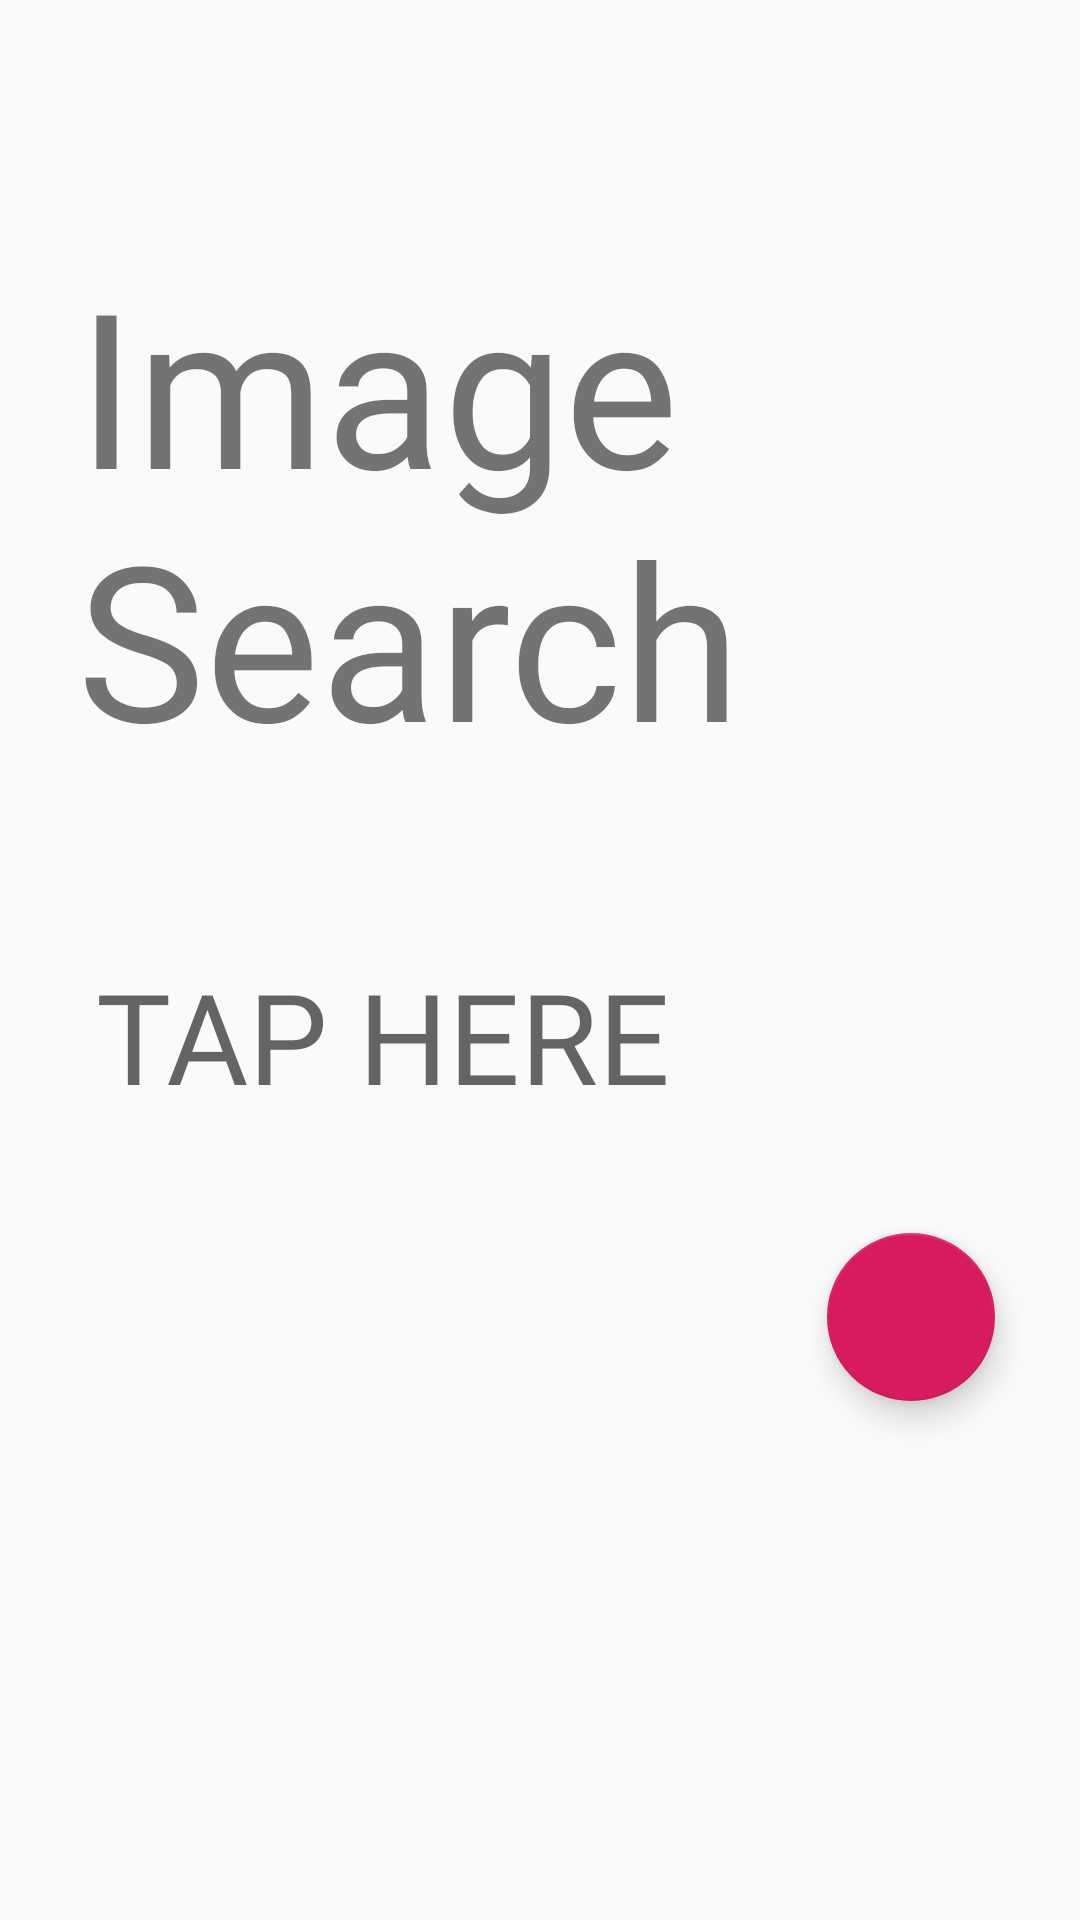

Here is an Android app screen rendered from its layout file. Give the layout XML and the strings, colors and styles it references.
<!-- AndroidManifest.xml: application theme AppTheme -->
<!-- res/layout/search_fragment.xml -->
<?xml version="1.0" encoding="utf-8"?>
<androidx.constraintlayout.widget.ConstraintLayout
        xmlns:android="http://schemas.android.com/apk/res/android"
        xmlns:app="http://schemas.android.com/apk/res-auto"
        xmlns:tools="http://schemas.android.com/tools"
        android:id="@+id/search"
        android:layout_width="match_parent"
        android:layout_height="match_parent"
        tools:context=".view.search.SearchFragment">
    
    <TextView
            android:text="@string/image_search"
            android:layout_width="wrap_content"
            android:layout_height="wrap_content"
            android:id="@+id/textView"
            app:layout_constraintStart_toStartOf="parent"
            android:layout_marginStart="8dp"
            app:layout_constraintEnd_toEndOf="parent"
            android:layout_marginEnd="8dp"
            android:layout_marginTop="80dp"
            app:layout_constraintTop_toTopOf="parent"
            android:fontFamily="@font/roboto_black"
            android:textSize="72sp"
            app:layout_constraintHorizontal_bias="0.143"/>
    
    <com.google.android.material.textfield.TextInputLayout
            android:layout_width="match_parent"
            android:layout_height="wrap_content"
            android:id="@+id/textInputLayout"
            app:layout_constraintEnd_toEndOf="parent"
            app:layout_constraintStart_toStartOf="parent"
            android:layout_marginStart="32dp"
            android:layout_marginTop="48dp"
            android:layout_marginEnd="32dp"
            app:layout_constraintTop_toBottomOf="@+id/textView">
        
        <com.google.android.material.textfield.TextInputEditText
                android:id="@+id/searchInputEdTxtV"
                android:layout_width="match_parent"
                android:layout_height="wrap_content"
                android:background="@null"
                android:textSize="42sp"
                android:inputType="textCapCharacters"
                android:maxLines="1"
                android:textColorHint="#ddd"
                android:fontFamily="@font/roboto_black"
                android:hint="@string/tap_here"/>
    </com.google.android.material.textfield.TextInputLayout>
    
    <com.google.android.material.floatingactionbutton.FloatingActionButton
            android:src="@drawable/ic_action_search"
            android:layout_width="wrap_content"
            android:layout_height="wrap_content"
            android:clickable="true"
            android:id="@+id/searchBtn"
            android:layout_marginStart="8dp"
            app:layout_constraintStart_toStartOf="parent"
            android:layout_marginEnd="8dp"
            app:layout_constraintEnd_toEndOf="parent"
            android:layout_marginBottom="8dp"
            app:layout_constraintBottom_toBottomOf="parent"
            android:layout_marginTop="8dp"
            app:layout_constraintTop_toBottomOf="@+id/textInputLayout"
            app:layout_constraintVertical_bias="0.142"
            app:layout_constraintHorizontal_bias="0.929"
            android:focusable="true"/>
</androidx.constraintlayout.widget.ConstraintLayout>
<!-- resources referenced by this layout -->
<resources>
  <string name="image_search">Image\nSearch</string>
  <string name="tap_here">TAP HERE</string>
  <style name="AppTheme" parent="Theme.AppCompat.Light">
          
          <item name="colorPrimary">@color/colorPrimary</item>
          <item name="colorPrimaryDark">@color/colorPrimaryDark</item>
          <item name="colorAccent">@color/colorAccent</item>
      </style>
  <color name="colorPrimary">#fff</color>
  <color name="colorPrimaryDark">#bbb</color>
  <color name="colorAccent">#D81B60</color>
</resources>
